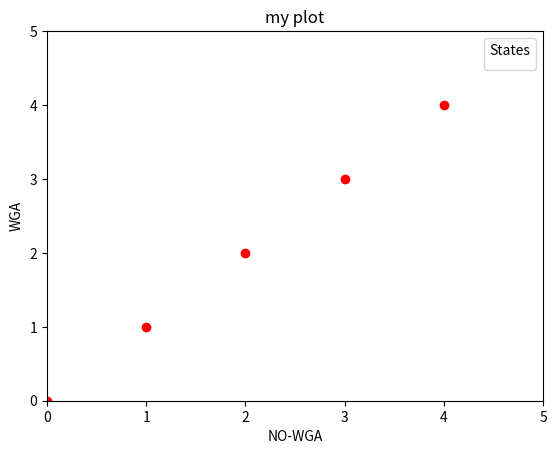

Source code (Python):
import matplotlib.pyplot as plt

def main():

    x = [0.0, 1.0, 2.0, 3.0, 4.0]
    y = [0.0, 1.0, 2.0, 3.0, 4.0]
    # plt.scatter(no_wga_obs, wga_obs, color=colors)
    plt.scatter(x, y, color='red')

    plt.xlabel("NO-WGA")
    plt.ylabel("WGA")
    plt.title("my plot")
    plt.legend(loc='upper right', title="States")
    plt.xlim((0.0, 5.0))
    plt.ylim((0.0, 5.0))

    #plt.show()
    plt.savefig("my_file.png", bbox_inches='tight', dpi=72)
    plt.close()

if __name__ == '__main__':
    main()
